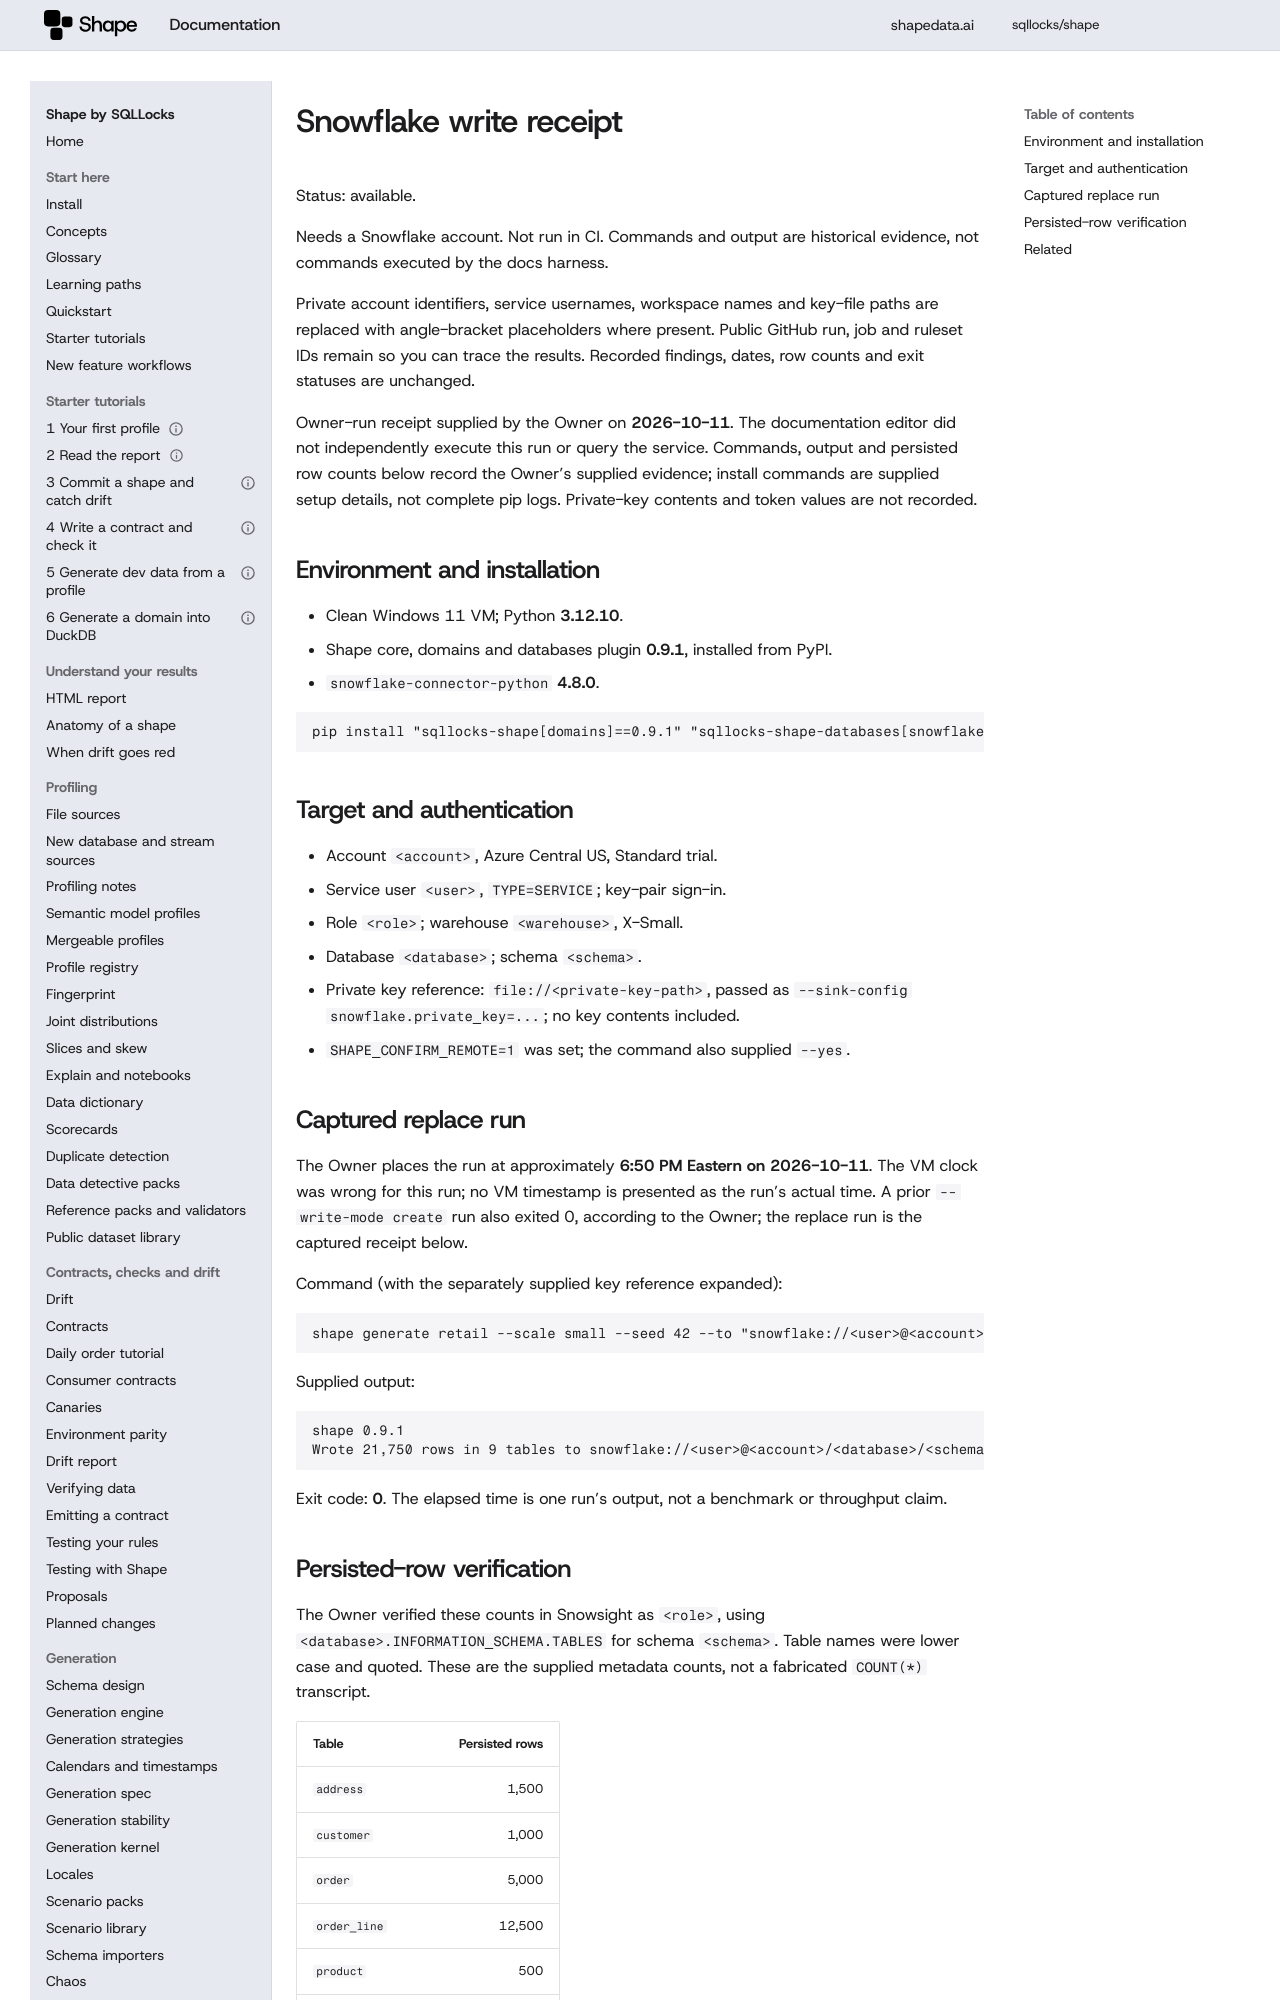

repository: sqllocks/shape · page: dev/evidence/snowflake-write/index.html · generator: mkdocs

# Snowflake write receipt

Status: available.

Needs a Snowflake account. Not run in CI. Commands and output are historical evidence, not commands executed by the docs harness.

Private account identifiers, service usernames, workspace names and key-file paths are replaced with angle-bracket placeholders where present. Public GitHub run, job and ruleset IDs remain so you can trace the results. Recorded findings, dates, row counts and exit statuses are unchanged.

Owner-run receipt supplied by the Owner on **2026-10-11**. The documentation editor did not independently execute this run or query the service. Commands, output and persisted row counts below record the Owner’s supplied evidence; install commands are supplied setup details, not complete pip logs. Private-key contents and token values are not recorded.
